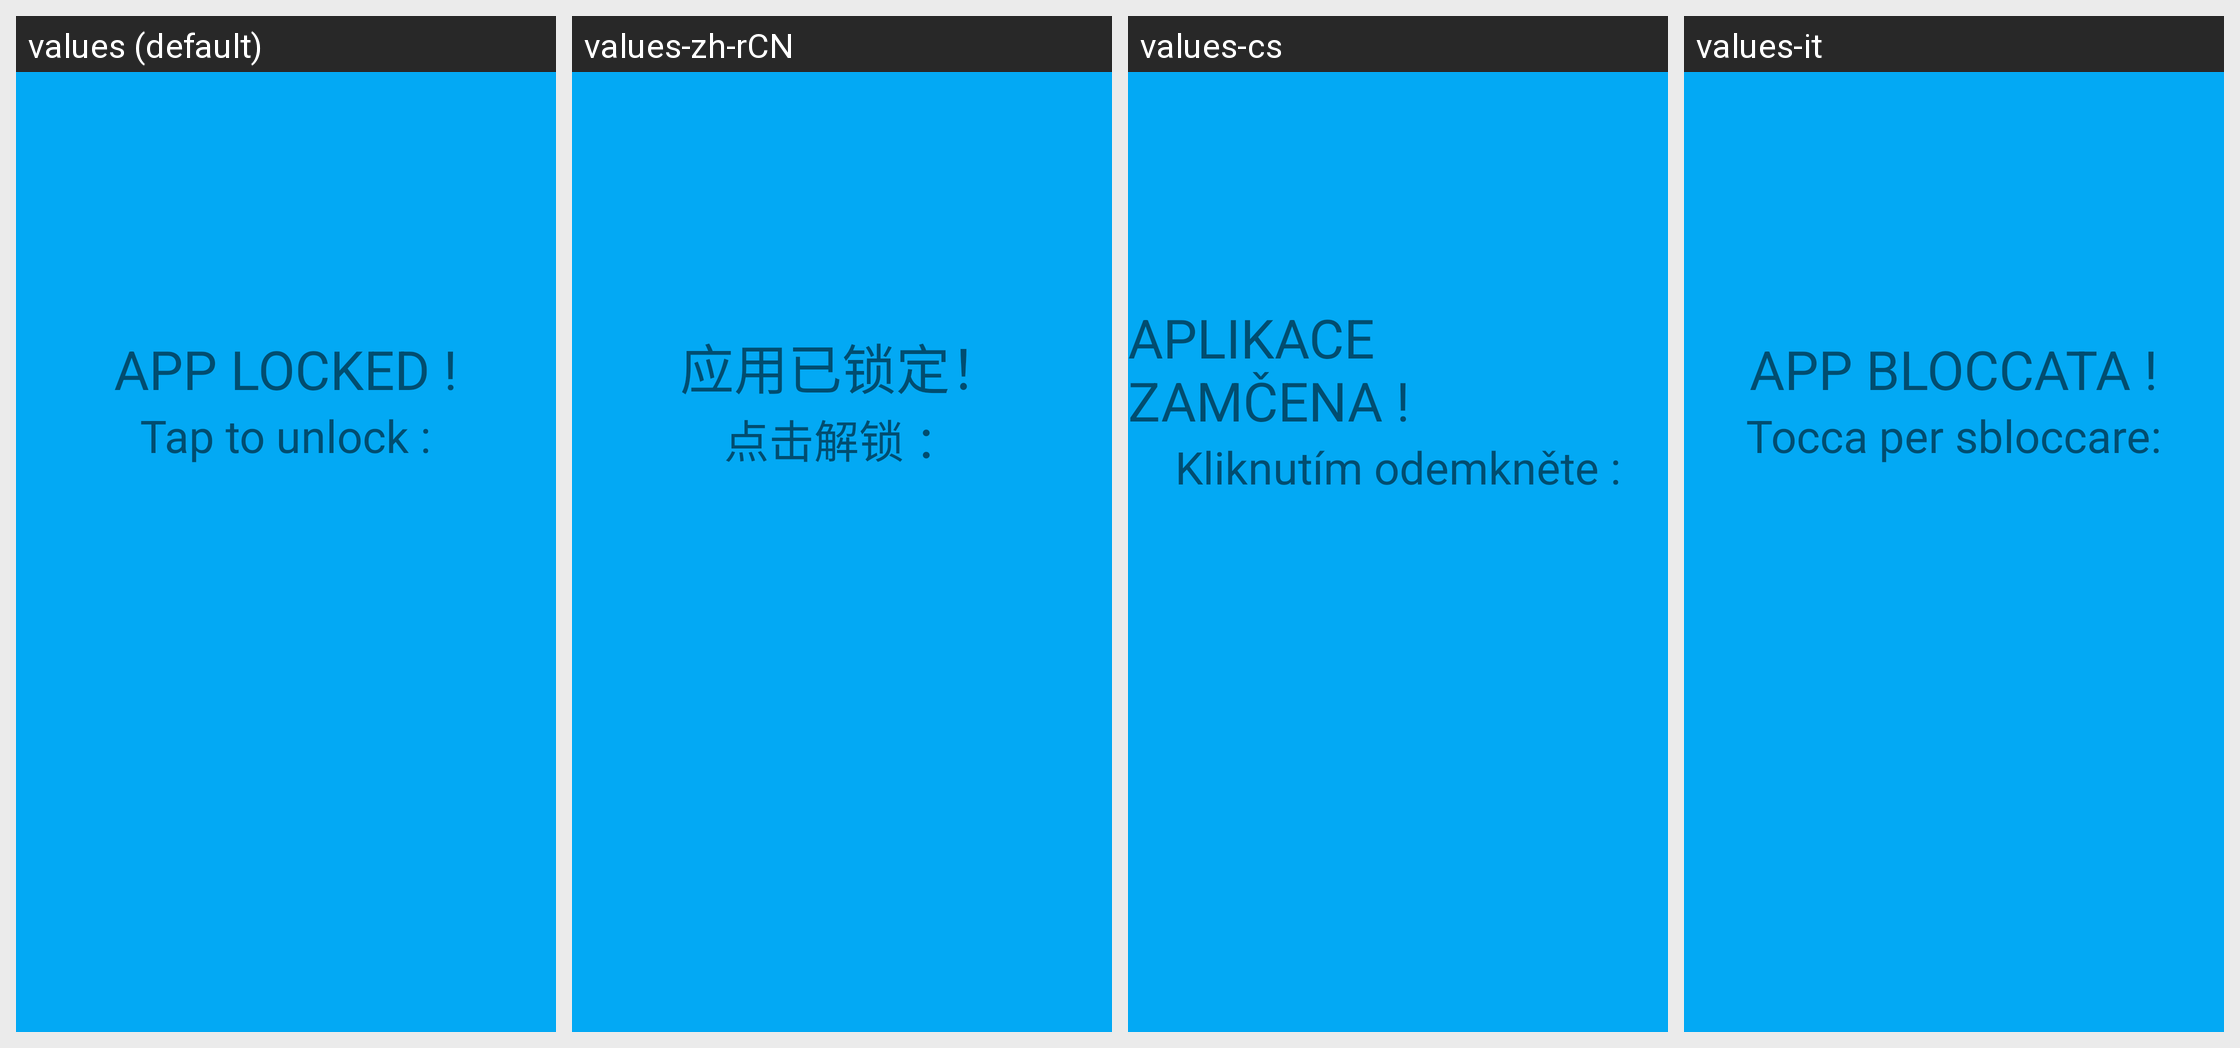

Here is an Android app screen in its default locale and in the app's own translations. Write out the translated-string differences for the strings that appear on this screen.
Android screen res/layout/activity_lock.xml rendered under 4 locales, left to right: values (default), values-zh-rCN, values-cs, values-it. Device: Nexus 5 (rendered at 1080×1920; each locale shown at half size, 540×960, under a caption strip naming it); theme Theme.HomeAssistant.
Other locales in the repository, not shown: values-ca, values-cy-rGB, values-da, values-de, values-es, values-es-rES, values-es-rMX, values-et, values-fi, values-fr, values-fy-rNL, values-hu, values-ko-rKR, values-lv, values-nb, values-nb-rNO, values-nl, values-nl-rNL, values-no, values-pl, values-pl-rPL, values-pt, values-ro, values-ru, values-sk, values-sl, values-sv, values-tr, values-zh-rTW.
Strings drawn on this screen, with the default value and each locale's value (text and hints the layout hard-codes, and strings that could not be matched under every locale, appear in the picture but are not listed):

lockscreen_title
  values: App Locked !
  values-zh-rCN: 应用已锁定！
  values-cs: Aplikace zamčena !
  values-it: App bloccata !

lockscreen_message
  values: Tap to unlock :
  values-zh-rCN: 点击解锁 ：
  values-cs: Kliknutím odemkněte :
  values-it: Tocca per sbloccare:
